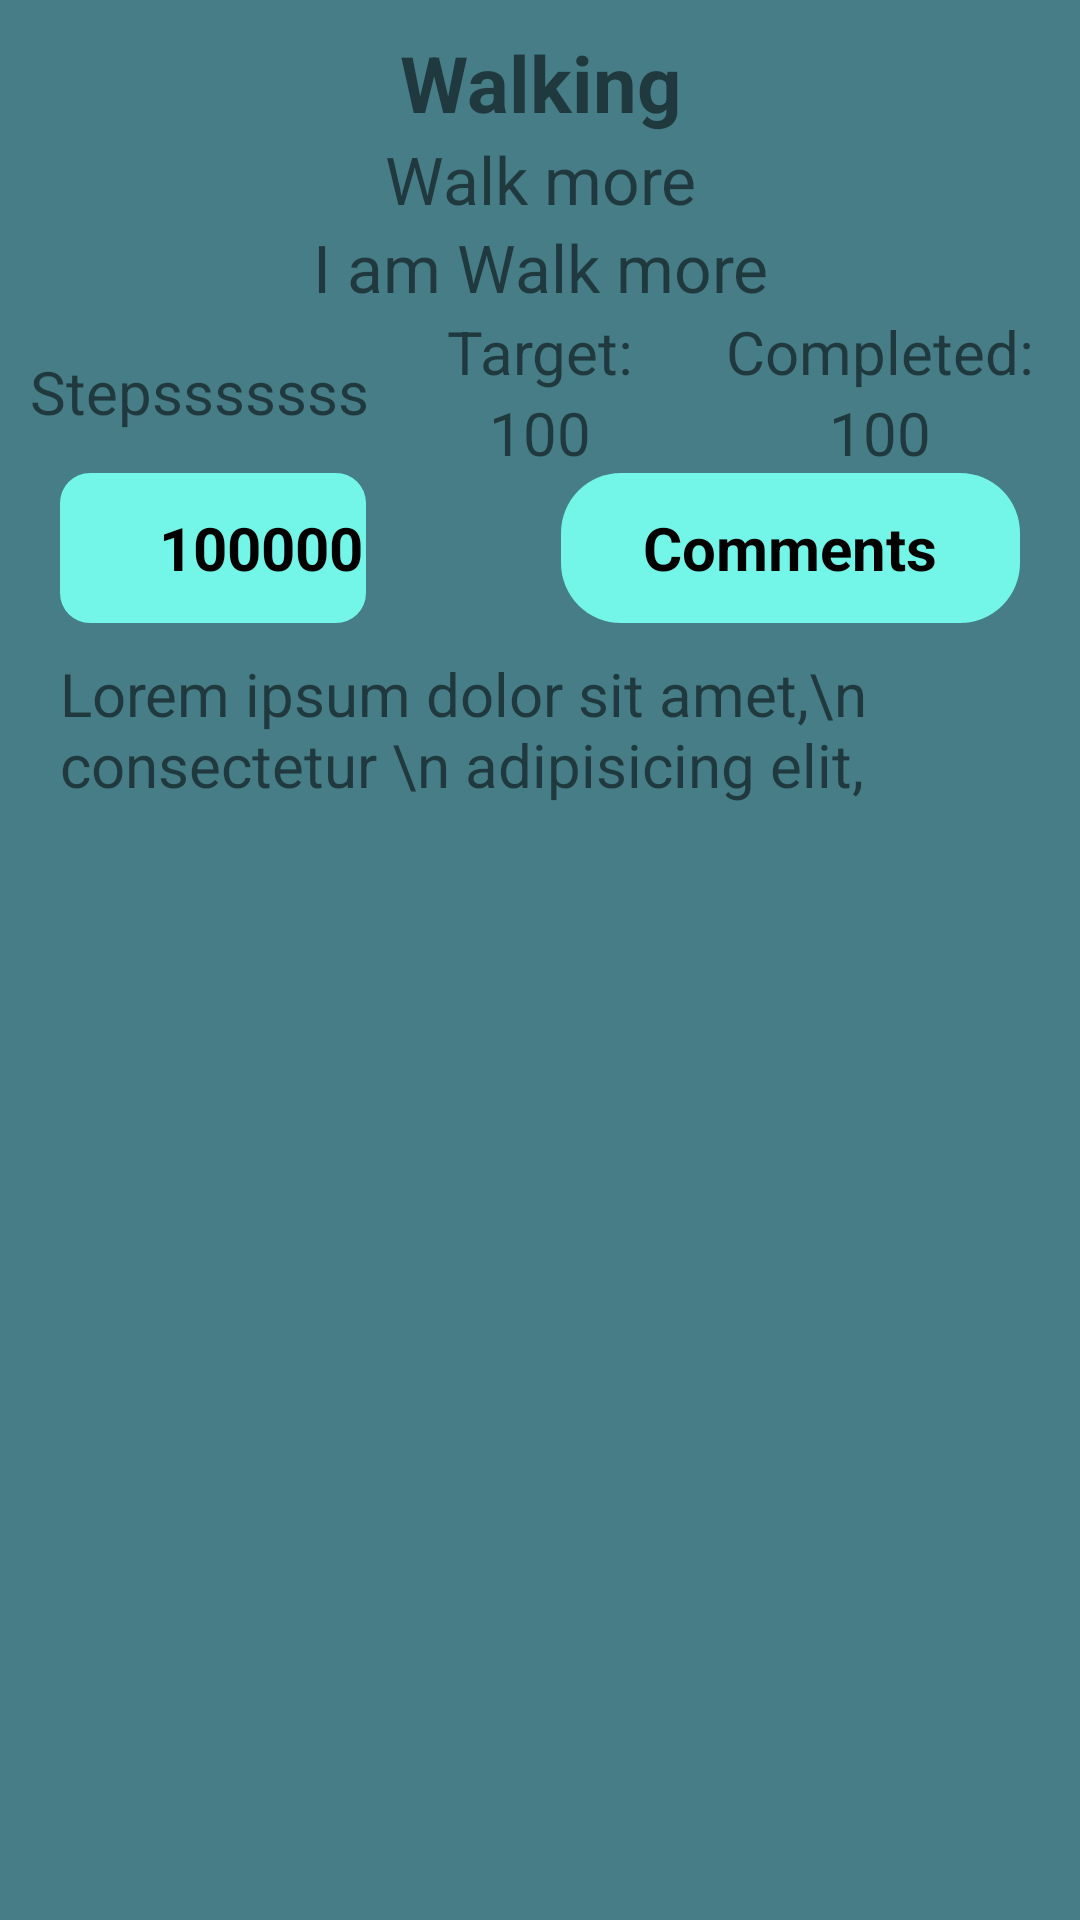

Here is an Android app screen rendered from its layout file. Give the layout XML and the strings, colors and styles it references.
<!-- AndroidManifest.xml: application theme Theme.ChallengeYourself -->
<!-- res/layout/sharing_item.xml -->
<?xml version="1.0" encoding="utf-8"?>
<LinearLayout xmlns:android="http://schemas.android.com/apk/res/android"
    android:layout_width="match_parent"
    android:layout_height="wrap_content"
    android:background="@color/background"
    android:orientation="vertical"

    android:padding="10dp">

    <TextView
        android:id="@+id/sharingName"
        android:layout_width="match_parent"
        android:layout_height="wrap_content"
        android:gravity="center"
        android:text="Walking"
        android:textSize="26sp"
        android:textStyle="bold" />

    <TextView
        android:id="@+id/sharingDesc"
        android:layout_width="match_parent"
        android:layout_height="wrap_content"
        android:gravity="center"
        android:text="Walk more"
        android:textSize="22sp" />

    <TextView
        android:id="@+id/sharingComment"
        android:layout_width="match_parent"
        android:layout_height="wrap_content"
        android:gravity="center"
        android:text="I am Walk more"
        android:textSize="22sp" />

    <LinearLayout
        android:layout_width="match_parent"
        android:layout_height="wrap_content"
        android:orientation="horizontal"
        android:weightSum="3">

        <TextView
            android:id="@+id/sharingMeasurement"
            android:layout_width="0dp"
            android:layout_height="wrap_content"
            android:layout_gravity="center"
            android:layout_weight="1"
            android:maxLines="1"
            android:text="Stepsssssss"
            android:textSize="20sp" />

        <LinearLayout
            android:layout_width="0dp"
            android:layout_height="wrap_content"
            android:layout_weight="1"
            android:orientation="vertical"
            android:textSize="20sp"
            android:weightSum="2">

            <TextView
                android:layout_width="match_parent"
                android:layout_height="wrap_content"
                android:layout_weight="1"
                android:gravity="center"
                android:text="Target:"
                android:textSize="20sp" />

            <TextView
                android:id="@+id/sharingTargetCounter"
                android:layout_width="match_parent"
                android:layout_height="wrap_content"
                android:layout_weight="1"
                android:gravity="center"
                android:text="100"
                android:textSize="20sp" />
        </LinearLayout>

        <LinearLayout
            android:layout_width="0dp"
            android:layout_height="match_parent"
            android:layout_weight="1"
            android:orientation="vertical"
            android:textSize="20sp"
            android:weightSum="2">

            <TextView
                android:layout_width="match_parent"
                android:layout_height="wrap_content"
                android:layout_weight="1"
                android:gravity="center"
                android:text="Completed:"
                android:textSize="20sp" />

            <TextView
                android:id="@+id/sharingCompleteCounter"
                android:layout_width="match_parent"
                android:layout_height="wrap_content"
                android:layout_weight="1"
                android:gravity="center"
                android:text="100"
                android:textSize="20sp" />
        </LinearLayout>

    </LinearLayout>

    <LinearLayout
        android:layout_width="match_parent"
        android:layout_height="50sp"
        android:orientation="horizontal"
        android:paddingLeft="10sp"
        android:paddingRight="10sp"
        android:weightSum="5">

        <LinearLayout
            android:layout_width="0dp"
            android:layout_height="match_parent"
            android:layout_marginRight="65sp"
            android:layout_weight="2"
            android:background="@drawable/like_button"
            android:orientation="horizontal">

            <ImageView
                android:id="@+id/likeSharingBtn"
                android:layout_marginLeft="3sp"
                android:layout_width="30sp"
                android:layout_height="30sp"
                android:layout_gravity="center"
                android:background="@drawable/like_button"
                android:src="@drawable/ic_like_24"
                android:textColor="@color/orange" />

            <TextView
                android:id="@+id/likeCounterSharingTxt"
                android:layout_width="wrap_content"
                android:layout_height="wrap_content"
                android:layout_gravity="center"
                android:text="100000"
                android:textColor="@color/black"
                android:textSize="20sp"
                android:textStyle="bold" />

        </LinearLayout>

        <TextView
            android:id="@+id/commentSharingItemBtn"
            android:layout_width="0dp"
            android:layout_height="match_parent"
            android:textSize="20sp"
            android:textStyle="bold"
            android:textColor="@color/black"
            android:gravity="center"
            android:layout_weight="3"
            android:background="@drawable/rounded_button"
            android:text="Comments" />

    </LinearLayout>

    <TextView
        android:id="@+id/commentsTxt"
        android:layout_width="match_parent"
        android:layout_height="wrap_content"
        android:maxLines="3"
        android:padding="10sp"
        android:text="Lorem ipsum dolor sit amet,\n consectetur \n adipisicing elit, "
        android:textSize="20sp" />

</LinearLayout>
<!-- resources referenced by this layout -->
<resources>
  <color name="background">#477D87</color>
  <color name="black">#FF000000</color>
  <color name="orange">#F57C00</color>
  <!-- drawable like_button (drawable) -->
  <?xml version="1.0" encoding="utf-8"?>
  <shape xmlns:android="http://schemas.android.com/apk/res/android"
      android:shape="rectangle">
      <corners android:radius="10dp"/>
      <solid android:color="@color/login_btn"/>
  </shape>
  <!-- drawable rounded_button (drawable) -->
  <?xml version="1.0" encoding="utf-8"?>
  <shape xmlns:android="http://schemas.android.com/apk/res/android"
      android:shape="rectangle">
  
      <corners android:radius="20dp"/>
      <solid android:color="@color/login_btn"/>
  </shape>
  <style name="Theme.ChallengeYourself" parent="Theme.AppCompat.Light.NoActionBar">
          
          <item name="colorPrimary">@color/purple_500</item>
          <item name="colorPrimaryVariant">@color/black</item>
          <item name="colorOnPrimary">@color/white</item>
          
          <item name="colorSecondary">@color/teal_200</item>
          <item name="colorSecondaryVariant">@color/teal_700</item>
          <item name="colorOnSecondary">@color/black</item>
          
          <item name="android:statusBarColor" tools:targetApi="l">?attr/colorPrimaryVariant</item>
          
      </style>
  <color name="login_btn">#73F6E7</color>
  <color name="purple_500">#FF6200EE</color>
  <color name="white">#FFFFFFFF</color>
  <color name="teal_200">#FF03DAC5</color>
  <color name="teal_700">#FF018786</color>
</resources>
